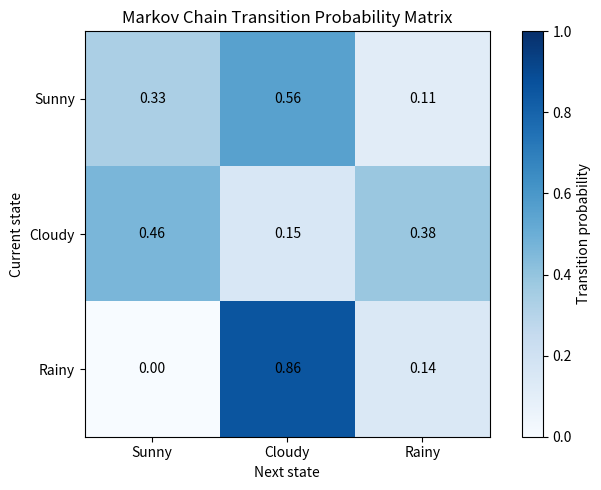
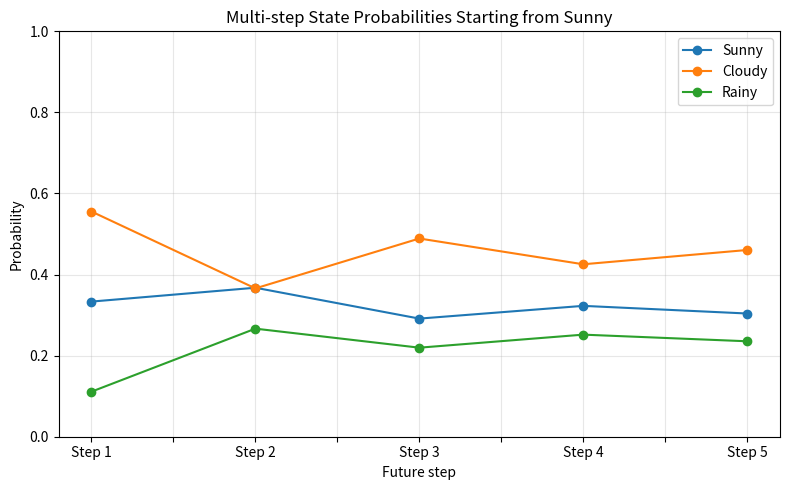

These figures' Python source, in order:
"""
Experiment 10: Markov Chain
Dataset: Custom state-transition sequence (created in this program)
Purpose: Estimate transition probabilities and predict future states.
"""

import numpy as np
import pandas as pd
import matplotlib.pyplot as plt

# 1. Define observed sequence of weather states.
# S = Sunny, C = Cloudy, R = Rainy
states = ["Sunny", "Cloudy", "Rainy"]
observed_sequence = [
    "Sunny", "Sunny", "Cloudy", "Rainy", "Cloudy",
    "Sunny", "Cloudy", "Cloudy", "Rainy", "Rainy",
    "Cloudy", "Sunny", "Sunny", "Cloudy", "Rainy",
    "Cloudy", "Sunny", "Cloudy", "Rainy", "Cloudy",
    "Sunny", "Sunny", "Cloudy", "Rainy", "Cloudy",
    "Cloudy", "Sunny", "Rainy", "Cloudy", "Sunny"
]

print("Experiment: Markov Chain")
print("Dataset source: Custom weather-state sequence")
print("Number of observations:", len(observed_sequence))
print("States:", states)

# 2. Count transitions between consecutive observations
transition_counts = pd.DataFrame(
    0, index=states, columns=states, dtype=int
)

for current_state, next_state in zip(
    observed_sequence[:-1], observed_sequence[1:]
):
    transition_counts.loc[current_state, next_state] += 1

print("\nTransition Count Matrix:")
print(transition_counts)

# 3. Convert transition counts to transition probabilities.
# Each row is normalized to sum to 1.
row_totals = transition_counts.sum(axis=1).replace(0, np.nan)
transition_matrix = transition_counts.div(row_totals, axis=0).fillna(0)

print("\nTransition Probability Matrix:")
print(transition_matrix.round(3))
print("\nRow sums (should be 1 for states with observed outgoing transitions):")
print(transition_matrix.sum(axis=1).round(3))

# 4. Predict the next state distribution from a starting state
starting_state = "Sunny"
steps = 1
initial_distribution = np.zeros(len(states))
initial_distribution[states.index(starting_state)] = 1.0

distribution = initial_distribution.copy()
for _ in range(steps):
    distribution = distribution @ transition_matrix.to_numpy()

print(f"\nStarting state: {starting_state}")
print(f"Predicted state probabilities after {steps} step(s):")
for state, probability in zip(states, distribution):
    print(f"{state}: {probability:.3f}")

most_likely_state = states[int(np.argmax(distribution))]
print("Most likely next state:", most_likely_state)

# 5. Predict distributions for multiple steps
print("\nState probabilities from Sunny over the next 5 steps:")
multi_step = initial_distribution.copy()
multi_step_results = []
for step in range(1, 6):
    multi_step = multi_step @ transition_matrix.to_numpy()
    multi_step_results.append(multi_step.copy())
    print(
        f"Step {step}: "
        + ", ".join(
            f"{state}={prob:.3f}"
            for state, prob in zip(states, multi_step)
        )
    )

# 6. Visualize transition probability matrix
plt.figure(figsize=(7, 5))
plt.imshow(transition_matrix.to_numpy(), cmap="Blues", vmin=0, vmax=1)
plt.colorbar(label="Transition probability")
plt.xticks(range(len(states)), states)
plt.yticks(range(len(states)), states)
plt.xlabel("Next state")
plt.ylabel("Current state")
plt.title("Markov Chain Transition Probability Matrix")

for i in range(len(states)):
    for j in range(len(states)):
        plt.text(
            j, i, f"{transition_matrix.iloc[i, j]:.2f}",
            ha="center", va="center"
        )

plt.tight_layout()
plt.show()

# 7. Visualize multi-step probabilities
results_df = pd.DataFrame(
    multi_step_results,
    index=[f"Step {i}" for i in range(1, 6)],
    columns=states
)
results_df.plot(kind="line", marker="o", figsize=(8, 5))
plt.ylabel("Probability")
plt.xlabel("Future step")
plt.title("Multi-step State Probabilities Starting from Sunny")
plt.ylim(0, 1)
plt.grid(True, alpha=0.3)
plt.tight_layout()
plt.show()

# 8. Demonstrate the Markov property
print("\nMarkov property:")
print(
    "The next state is modeled using only the current state, "
    "not the full history of earlier states."
)
